Run: headless pygame with SDL's dummy video driver; simulated clock (each Clock.tick advances the game by its frame time, no real sleeping); random seed 0; keys injected as events and as key.get_pressed() state; mouse plan: one left click at the window centre at the start of phase 2, then a move to the lower-right quarter at the start of phase 3; restart key R tapped at the start of phases 3 and 4.
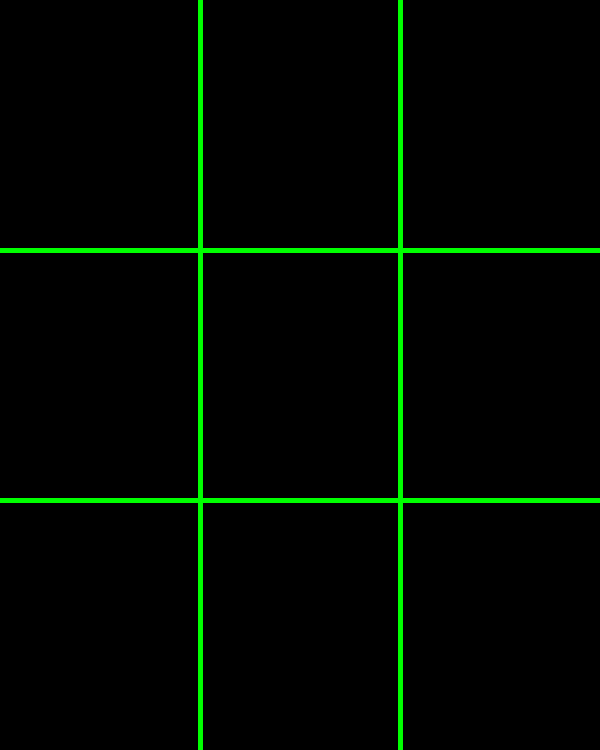
Frame 1 of 4 · flips 1–60 · no input
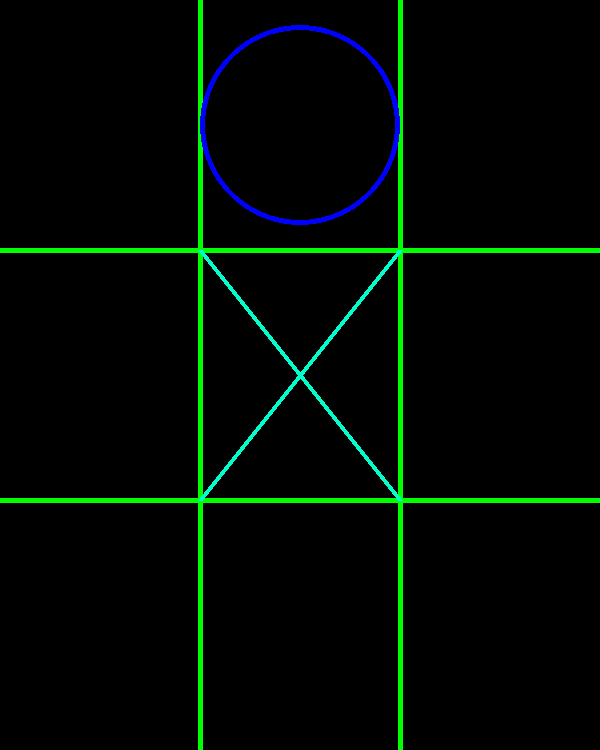
Frame 2 of 4 · flips 61–180 · clicked the window centre · tapped SPACE, RETURN · held RIGHT (→), D
Frame 3 of 4 · flips 181–300 · moved the mouse to the lower-right quarter · tapped R · held DOWN (↓), S · screen unchanged from frame 2, image omitted
Frame 4 of 4 · flips 301–420 · tapped R · held LEFT (←), A, UP (↑), W · screen unchanged from frame 3, image omitted

The pygame program that drew these frames:

import pygame as py
import random as rnd


def grid():

    # Вертикальные линии
    py.draw.line(screen, GREEN, (stepX, 0), (stepX, height), thick)
    py.draw.line(screen, GREEN, (2 * stepX, 0), (2 * stepX, height), thick)

    # Горизонтальные линии
    py.draw.line(screen, GREEN, (0, stepY), (width, stepY), thick)
    py.draw.line(screen, GREEN, (0, 2 * stepY), (width, 2 * stepY), thick)


# Отрисовка "крестиков"
def draw_x():
    for i in range(3):
        for j in range(3):
            if field[i][j] == 'x':
                py.draw.line(screen, BRIGHT_TURQUOISE, (j * stepX, i * stepY),
                                                (j * stepX + stepX, i * stepY + stepY), thick)
                py.draw.line(screen, BRIGHT_TURQUOISE, (j * stepX + stepX, i * stepY),
                                                (j * stepX, i * stepY + stepY), thick)


# Отрисовка "ноликов"
def draw_0():
    half_x = int(stepX / 2)
    half_y = int(stepY / 2)
    for i in range(3):
        for j in range(3):
            if field[i][j] == "0":
                py.draw.circle(screen, BLUE, (j * stepX + half_x, i * stepY + half_y), min(half_x, half_y), thick)


# Проверка существования победной линии
def winner(symbol):

    # Здесь будет храниться победная линия
    global winner_line

    # Проверка на победу горизонтальных линий
    for line in field:
        if line.count(symbol) == 3:
            winner_line = [[0, field.index(line)],
                           [1, field.index(line)],
                           [2, field.index(line)]]
            return True

    # Проверка на победу вертикальных линий
    for column in range(3):
        if field[0][column] == field[1][column] == field[2][column] == symbol:
            winner_line = [[column, 0], [column, 1], [column, 2]]
            return True

    # Проверка на победу горизонтали (с лева на право)
    if field[0][0] == field[1][1] == field[2][2] == symbol:
        winner_line = [[0, 0], [1, 1], [2, 2]]
        return True

    # Проверка на победу горизонтали (с права на лево)
    if field[0][2] == field[1][1] == field[2][0] == symbol:
        winner_line = [[0, 2], [1, 1], [2, 0]]
        return True

    # Если дошли до сюда, то победная линия не найдена
    return False


# Вывод надписи на экран
def write_on_screen(text):

    # Вывод победителя
    font = py.font.Font(None, 70)
    message = font.render(text, True, WHITE)
    place = message.get_rect(center=(width / 2, height / 2))
    screen.blit(message, place)

    # Вывод надписи о перезагрузке
    font = py.font.Font(None, 40)
    message = font.render("Нажмите 'R' для перезапуска.", True, WHITE)
    place = message.get_rect(center=(width / 2, height - 100))
    screen.blit(message, place)


# Инициализируем движок pygame
py.init()

# Размеры игрового окна
width = 600
height = 750

# Ширина и высота каждой ячейки поля
stepX = int(width / 3)
stepY = int(height / 3)

# Толщина рисуемых линий линий
thick = 5

# Цвета, используемые в игре
GREEN = (0, 255, 0)
BLACK = (0, 0, 0)
WHITE = (255, 255, 255)
RED = (255, 0, 0)
BLUE = (0, 0, 255)
BRIGHT_TURQUOISE = (0,255,204)

# FPS
fps = 90
clock = py.time.Clock()

# Хранилище значений ячеек игрового поля
field = [['', '', ''],
         ['', '', ''],
         ['', '', '']]

# Победная линия
winner_line = [[], [], []]

# Есть ли пустые ячейки
is_empty_cells = 9

# Процесс игры и конец раунда
game_run = True
game_over = False

# Создаем экран по заданным размерам
screen = py.display.set_mode((width,height))

# Название игрового окна
py.display.set_caption("Крестики - Нолики")

# Отрисовка
while game_run:

    # FPS
    clock.tick(fps)

    # Фон экрана
    screen.fill(BLACK)

    # Отрисовка победной линии
    if game_over:
        py.draw.rect(screen, RED, (winner_line[0][0] * 200, winner_line[0][1] * stepY, stepX, stepY))
        py.draw.rect(screen, RED, (winner_line[1][0] * 200, winner_line[1][1] * stepY, stepX, stepY))
        py.draw.rect(screen, RED, (winner_line[2][0] * 200, winner_line[2][1] * stepY, stepX, stepY))

    # Отрисовка сетки
    grid()

    # Отрисовка "крестиков"
    draw_x()

    # Отрисовка "ноликов"
    draw_0()

    # Поиск победителя
    player_x = winner('x')
    player_0 = winner('0')

    # Вывод соответствующей надписи, если есть победитель
    if player_x:
        game_over = True
        write_on_screen("Победа крестиков!!!")
    elif player_0:
        game_over = True
        write_on_screen("Победа ноликов!!!")
    elif is_empty_cells == 0:
        game_over = True
        write_on_screen("НИЧЬЯ!!!")

    # Анализ событий
    for event in py.event.get():

        # Если нажат крестик в правом верхнем углу, то игра прекращается
        if event.type == py.QUIT:
            game_run = False

        # Пользователь "кликает" в ячейке
        elif event.type == py.MOUSEBUTTONDOWN and not game_over:

            # Узнаем координаты "клика"
            pos = py.mouse.get_pos()

            # Если ячейка пуста, то ставим "крестик"
            if field[pos[1] // stepY][pos[0] // stepX] == '':
                field[pos[1] // stepY][pos[0] // stepX] = 'x'

                # Кол-во свободных ячеек уменьшается на 1
                is_empty_cells -= 1

                # Ход противника
                if is_empty_cells > 1:

                    # Выбор случайной ячейки компьютером
                    x, y = rnd .randint(0, 2), rnd.randint(0, 2)

                    # Поиск свободной ячейки, random мог выбрать занятую ячейку
                    while field[x][y] != '':
                        # Выбор случайной ячейки компьютером
                        x, y = rnd.randint(0, 2), rnd.randint(0, 2)

                    # Ход компьютера
                    field[x][y] = '0'

                    # Кол-во свободных ячеек уменьшается на 1
                    is_empty_cells -= 1

        # Перезапуск игры
        elif event.type == py.KEYDOWN:
            if event.key == py.K_r and game_over:
                field = [['', '', ''],
                         ['', '', ''],
                         ['', '', '']]
                game_over = False
                is_empty_cells = 9

    # Разворот экрана к пользователю
    py.display.flip()

# Конец игры
py.quit()
